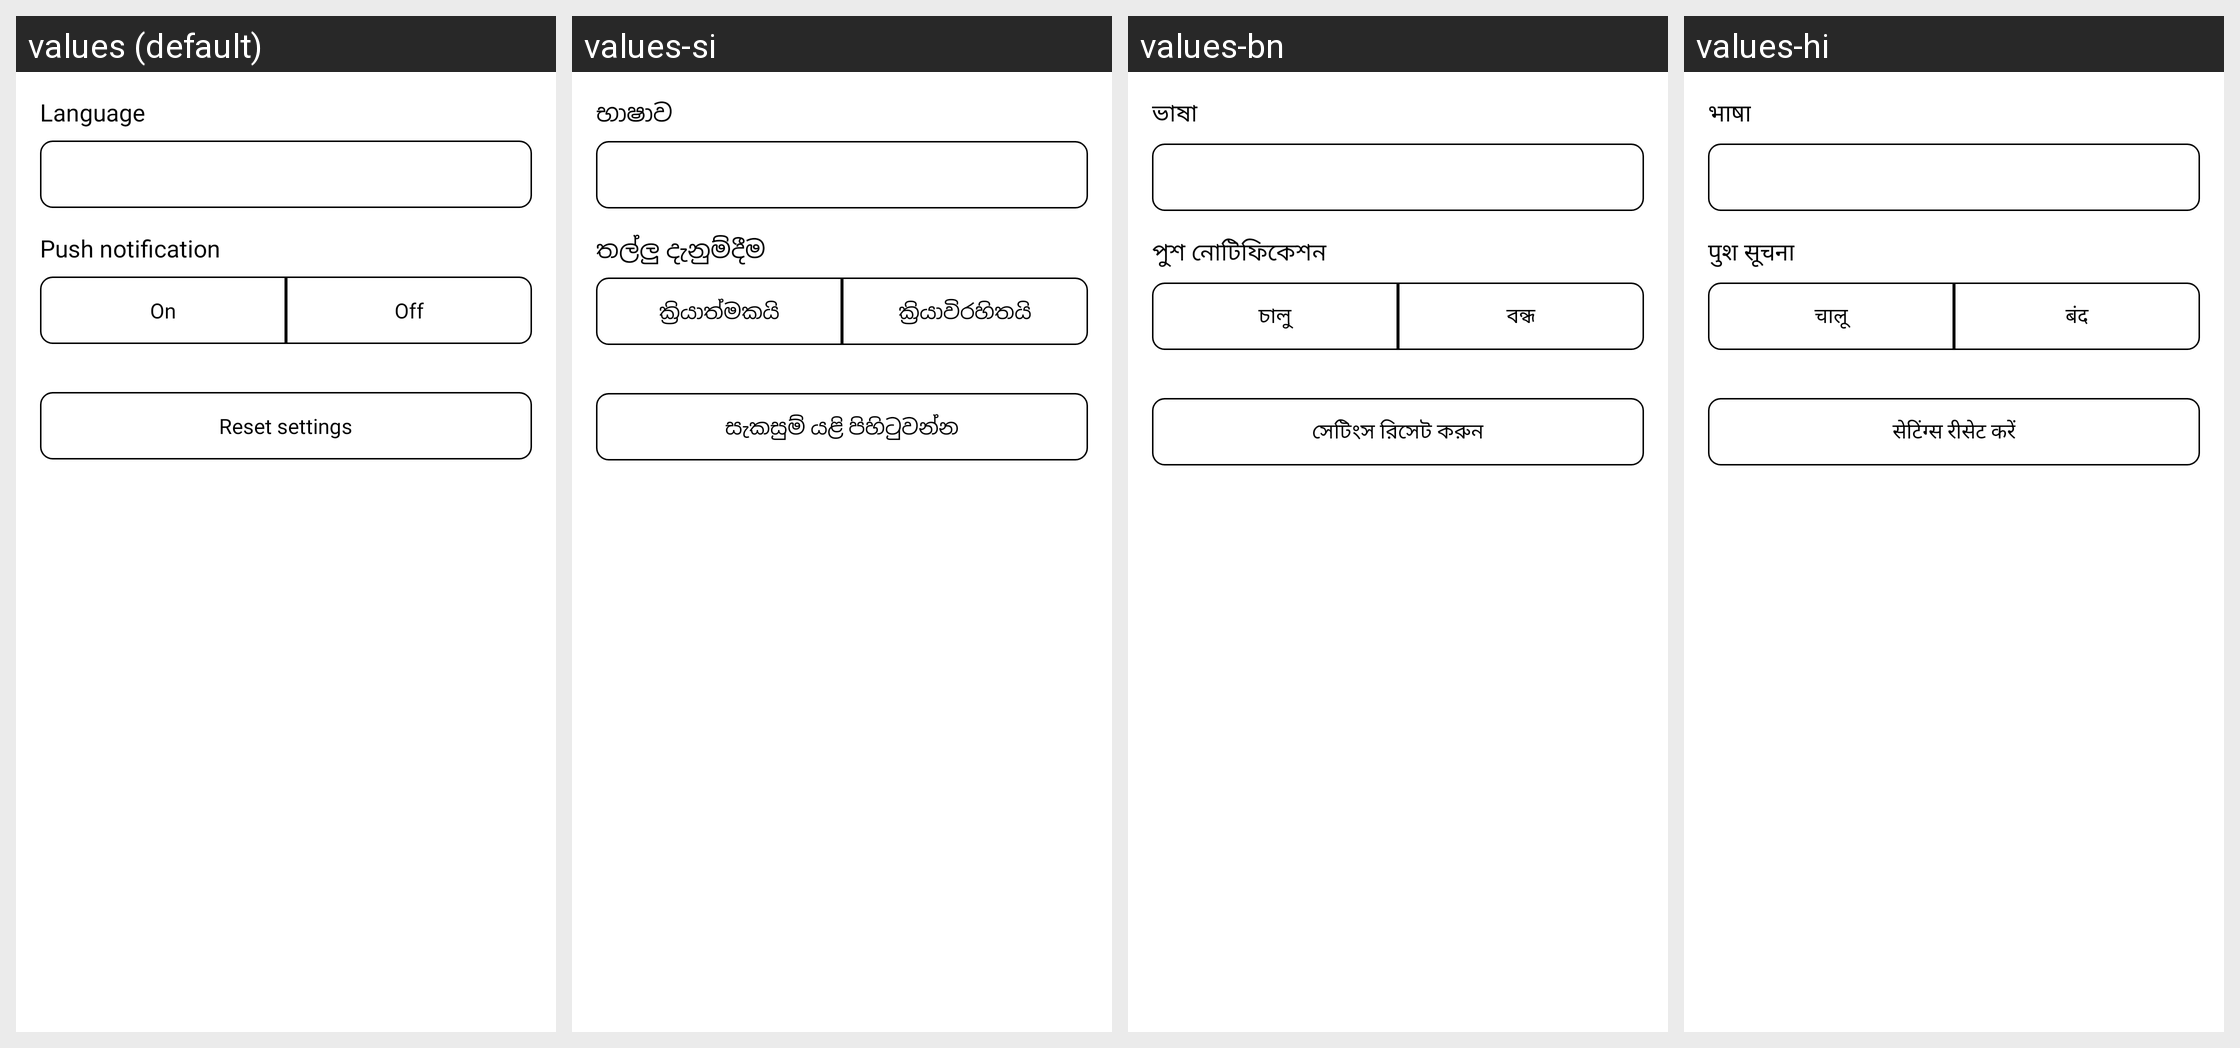

Here is an Android app screen in its default locale and in the app's own translations. Write out the translated-string differences for the strings that appear on this screen.
Android screen res/layout/fragment_preferences.xml rendered under 4 locales, left to right: values (default), values-si, values-bn, values-hi. Device: Nexus 5 (rendered at 1080×1920; each locale shown at half size, 540×960, under a caption strip naming it); theme Theme.Orbis.
Other locales in the repository, not shown: values-am, values-ar, values-de, values-el, values-es, values-fa, values-fr, values-gu, values-ha, values-hu, values-ig, values-in, values-it, values-ja, values-jv, values-km, values-kn, values-ko, values-ml, values-mr, values-ms, values-my, values-ne, values-nl, values-or, values-pa, values-pl, values-ps, values-pt, values-ro, values-ru, values-su, values-sw, values-ta, values-te, values-th, values-tl, values-tr, values-uk, values-ur, values-vi, values-yo, values-zh, values-zu.
Strings drawn on this screen, with the default value and each locale's value (text and hints the layout hard-codes, and strings that could not be matched under every locale, appear in the picture but are not listed):

language
  values: Language
  values-si: භාෂාව
  values-bn: ভাষা
  values-hi: भाषा

push_notification
  values: Push notification
  values-si: තල්ලු දැනුම්දීම
  values-bn: পুশ নোটিফিকেশন
  values-hi: पुश सूचना

on
  values: On
  values-si: ක්‍රියාත්මකයි
  values-bn: চালু
  values-hi: चालू

off
  values: Off
  values-si: ක්‍රියාවිරහිතයි
  values-bn: বন্ধ
  values-hi: बंद

reset_settings
  values: Reset settings
  values-si: සැකසුම් යළි පිහිටුවන්න
  values-bn: সেটিংস রিসেট করুন
  values-hi: सेटिंग्स रीसेट करें
